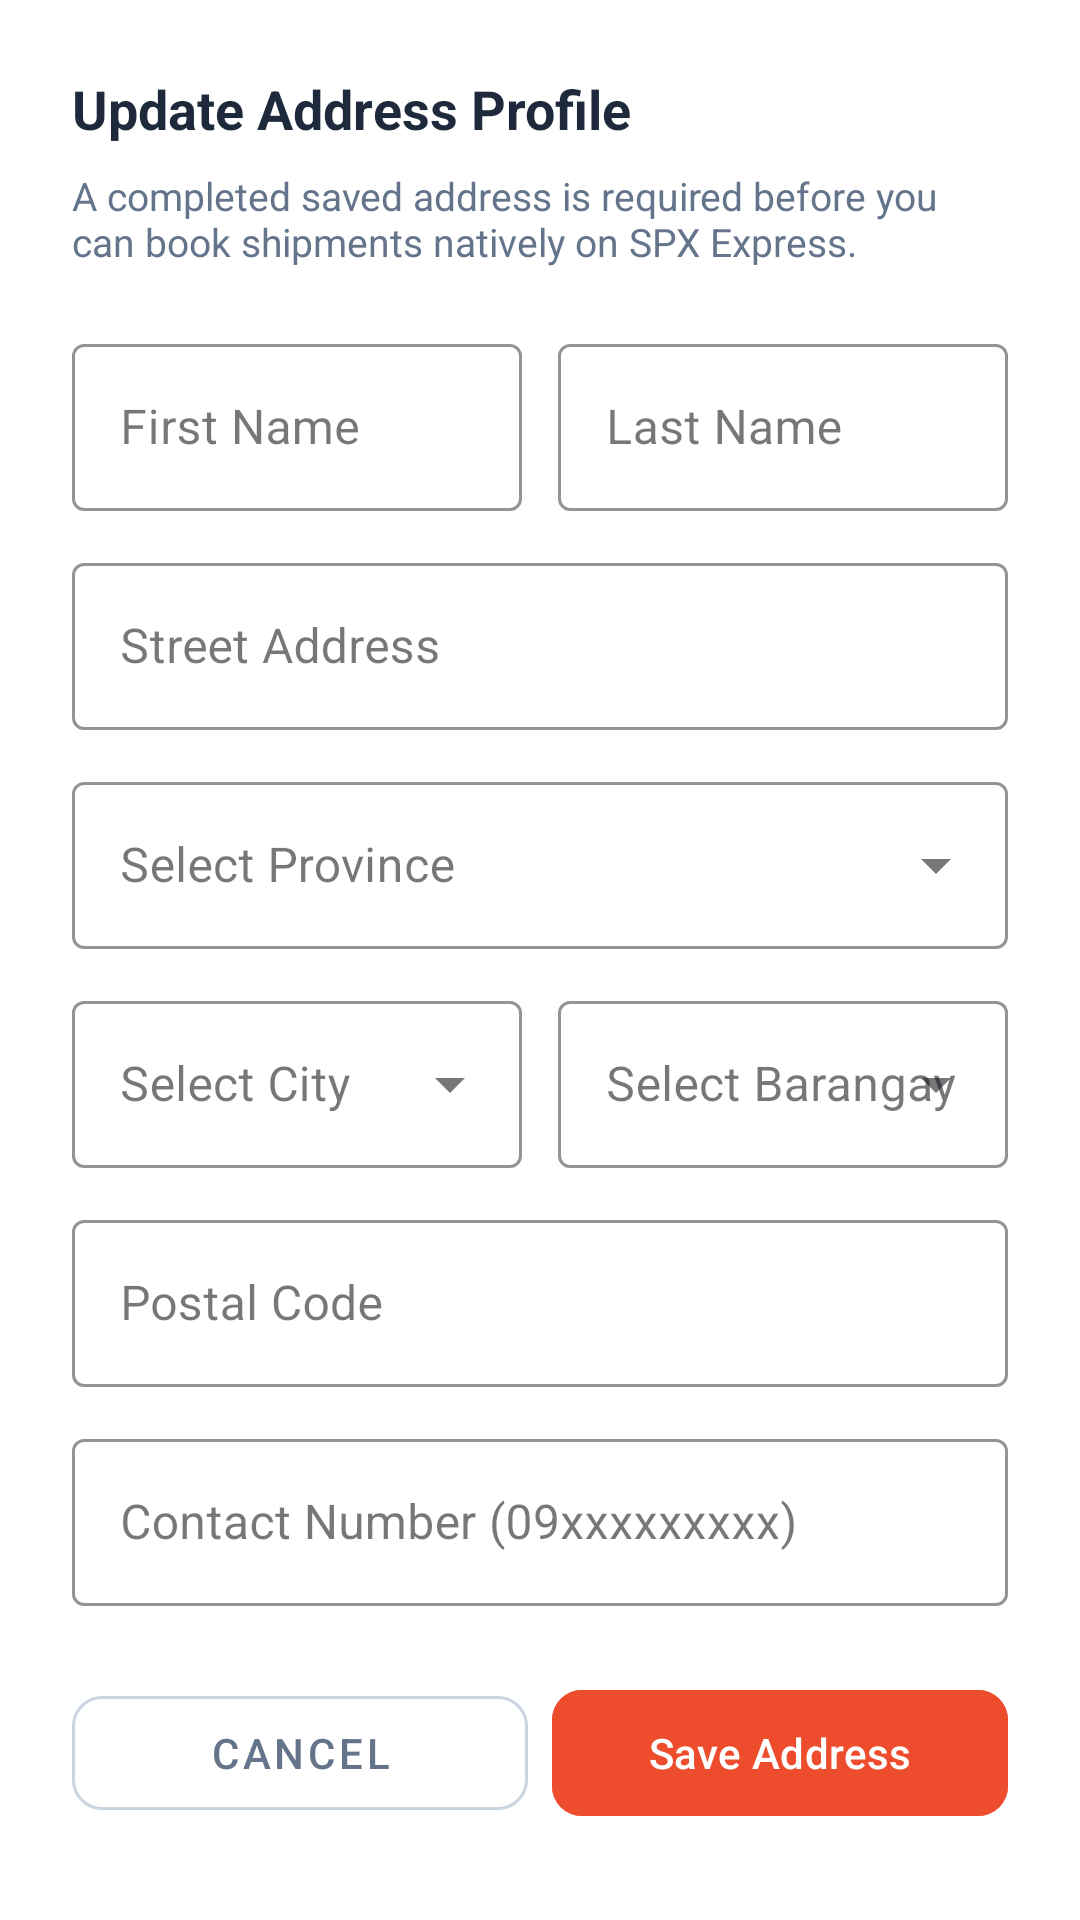

The Android layout XML behind this screen, and the referenced resources:
<!-- AndroidManifest.xml: application theme Theme.SPXExpress -->
<!-- res/layout/dialog_edit_customer_profile.xml -->
<?xml version="1.0" encoding="utf-8"?>
<LinearLayout xmlns:android="http://schemas.android.com/apk/res/android"
    xmlns:app="http://schemas.android.com/apk/res-auto"
    android:layout_width="match_parent"
    android:layout_height="wrap_content"
    android:orientation="vertical"
    android:padding="24dp"
    android:background="#FFFFFF">

    <TextView
        android:layout_width="wrap_content"
        android:layout_height="wrap_content"
        android:text="Update Address Profile"
        android:textColor="#1E293B"
        android:textSize="18sp"
        android:textStyle="bold"
        android:layout_marginBottom="8dp" />

    <TextView
        android:layout_width="wrap_content"
        android:layout_height="wrap_content"
        android:text="A completed saved address is required before you can book shipments natively on SPX Express."
        android:textColor="#64748B"
        android:textSize="13sp"
        android:layout_marginBottom="20dp" />

    
    <LinearLayout
        android:layout_width="match_parent"
        android:layout_height="wrap_content"
        android:orientation="horizontal"
        android:layout_marginBottom="12dp">

        <com.google.android.material.textfield.TextInputLayout
            style="@style/Widget.MaterialComponents.TextInputLayout.OutlinedBox"
            android:layout_width="0dp"
            android:layout_height="wrap_content"
            android:layout_weight="1"
            android:layout_marginEnd="6dp"
            android:hint="First Name"
            app:boxStrokeColor="#EE4D2D"
            app:hintTextColor="#EE4D2D">
            <com.google.android.material.textfield.TextInputEditText
                android:id="@+id/etProfileFname"
                android:layout_width="match_parent"
                android:layout_height="wrap_content"
                android:inputType="textPersonName" />
        </com.google.android.material.textfield.TextInputLayout>

        <com.google.android.material.textfield.TextInputLayout
            style="@style/Widget.MaterialComponents.TextInputLayout.OutlinedBox"
            android:layout_width="0dp"
            android:layout_height="wrap_content"
            android:layout_weight="1"
            android:layout_marginStart="6dp"
            android:hint="Last Name"
            app:boxStrokeColor="#EE4D2D"
            app:hintTextColor="#EE4D2D">
            <com.google.android.material.textfield.TextInputEditText
                android:id="@+id/etProfileLname"
                android:layout_width="match_parent"
                android:layout_height="wrap_content"
                android:inputType="textPersonName" />
        </com.google.android.material.textfield.TextInputLayout>

    </LinearLayout>

    
    <com.google.android.material.textfield.TextInputLayout
        style="@style/Widget.MaterialComponents.TextInputLayout.OutlinedBox"
        android:layout_width="match_parent"
        android:layout_height="wrap_content"
        android:hint="Street Address"
        android:layout_marginBottom="12dp"
        app:boxStrokeColor="#EE4D2D"
        app:hintTextColor="#EE4D2D">

        <com.google.android.material.textfield.TextInputEditText
            android:id="@+id/etProfileStreet"
            android:layout_width="match_parent"
            android:layout_height="wrap_content"
            android:inputType="textPostalAddress" />
    </com.google.android.material.textfield.TextInputLayout>

    
    <com.google.android.material.textfield.TextInputLayout
        style="@style/Widget.MaterialComponents.TextInputLayout.OutlinedBox.ExposedDropdownMenu"
        android:layout_width="match_parent"
        android:layout_height="wrap_content"
        android:hint="Select Province"
        android:layout_marginBottom="12dp"
        app:boxStrokeColor="#EE4D2D"
        app:hintTextColor="#EE4D2D">

        <AutoCompleteTextView
            android:id="@+id/spProfileProvince"
            android:layout_width="match_parent"
            android:layout_height="wrap_content"
            android:inputType="none" />
    </com.google.android.material.textfield.TextInputLayout>

    <LinearLayout
        android:layout_width="match_parent"
        android:layout_height="wrap_content"
        android:orientation="horizontal"
        android:layout_marginBottom="12dp">

        
        <com.google.android.material.textfield.TextInputLayout
            style="@style/Widget.MaterialComponents.TextInputLayout.OutlinedBox.ExposedDropdownMenu"
            android:layout_width="0dp"
            android:layout_height="wrap_content"
            android:layout_weight="1"
            android:layout_marginEnd="6dp"
            android:hint="Select City"
            app:boxStrokeColor="#EE4D2D"
            app:hintTextColor="#EE4D2D">

            <AutoCompleteTextView
                android:id="@+id/spProfileCity"
                android:layout_width="match_parent"
                android:layout_height="wrap_content"
                android:inputType="none" />
        </com.google.android.material.textfield.TextInputLayout>

        
        <com.google.android.material.textfield.TextInputLayout
            style="@style/Widget.MaterialComponents.TextInputLayout.OutlinedBox.ExposedDropdownMenu"
            android:layout_width="0dp"
            android:layout_height="wrap_content"
            android:layout_weight="1"
            android:layout_marginStart="6dp"
            android:hint="Select Barangay"
            app:boxStrokeColor="#EE4D2D"
            app:hintTextColor="#EE4D2D">

            <AutoCompleteTextView
                android:id="@+id/spProfileBarangay"
                android:layout_width="match_parent"
                android:layout_height="wrap_content"
                android:inputType="none" />
        </com.google.android.material.textfield.TextInputLayout>
    </LinearLayout>

    
    <com.google.android.material.textfield.TextInputLayout
        style="@style/Widget.MaterialComponents.TextInputLayout.OutlinedBox"
        android:layout_width="match_parent"
        android:layout_height="wrap_content"
        android:hint="Postal Code"
        android:layout_marginBottom="12dp"
        app:boxStrokeColor="#EE4D2D"
        app:hintTextColor="#EE4D2D">

        <com.google.android.material.textfield.TextInputEditText
            android:id="@+id/etProfilePostal"
            android:layout_width="match_parent"
            android:layout_height="wrap_content"
            android:inputType="number"
            android:focusable="false"
            android:clickable="false" />
    </com.google.android.material.textfield.TextInputLayout>

    
    <com.google.android.material.textfield.TextInputLayout
        style="@style/Widget.MaterialComponents.TextInputLayout.OutlinedBox"
        android:layout_width="match_parent"
        android:layout_height="wrap_content"
        android:hint="Contact Number (09xxxxxxxxx)"
        android:layout_marginBottom="24dp"
        app:boxStrokeColor="#EE4D2D"
        app:hintTextColor="#EE4D2D">

        <com.google.android.material.textfield.TextInputEditText
            android:id="@+id/etProfilePhone"
            android:layout_width="match_parent"
            android:layout_height="wrap_content"
            android:inputType="phone" />
    </com.google.android.material.textfield.TextInputLayout>

    
    <LinearLayout
        android:layout_width="match_parent"
        android:layout_height="wrap_content"
        android:orientation="horizontal"
        android:weightSum="2">

        <com.google.android.material.button.MaterialButton
            android:id="@+id/btnCancelProfile"
            style="@style/Widget.MaterialComponents.Button.OutlinedButton"
            android:layout_width="0dp"
            android:layout_height="50dp"
            android:layout_weight="1"
            android:layout_marginEnd="8dp"
            android:text="Cancel"
            android:textColor="#64748B"
            app:strokeColor="#CBD5E1"
            app:cornerRadius="10dp" />

        <com.google.android.material.button.MaterialButton
            android:id="@+id/btnSaveProfile"
            android:layout_width="0dp"
            android:layout_height="50dp"
            android:layout_weight="1"
            android:backgroundTint="#EE4D2D"
            android:text="Save Address"
            android:textColor="#FFFFFF"
            app:cornerRadius="10dp" />
    </LinearLayout>

</LinearLayout>
<!-- resources referenced by this layout -->
<resources>
  <style name="Theme.SPXExpress" parent="Base.Theme.SPXExpress" />
  <style name="Base.Theme.SPXExpress" parent="Theme.Material3.DayNight.NoActionBar">
          
          
      </style>
</resources>
